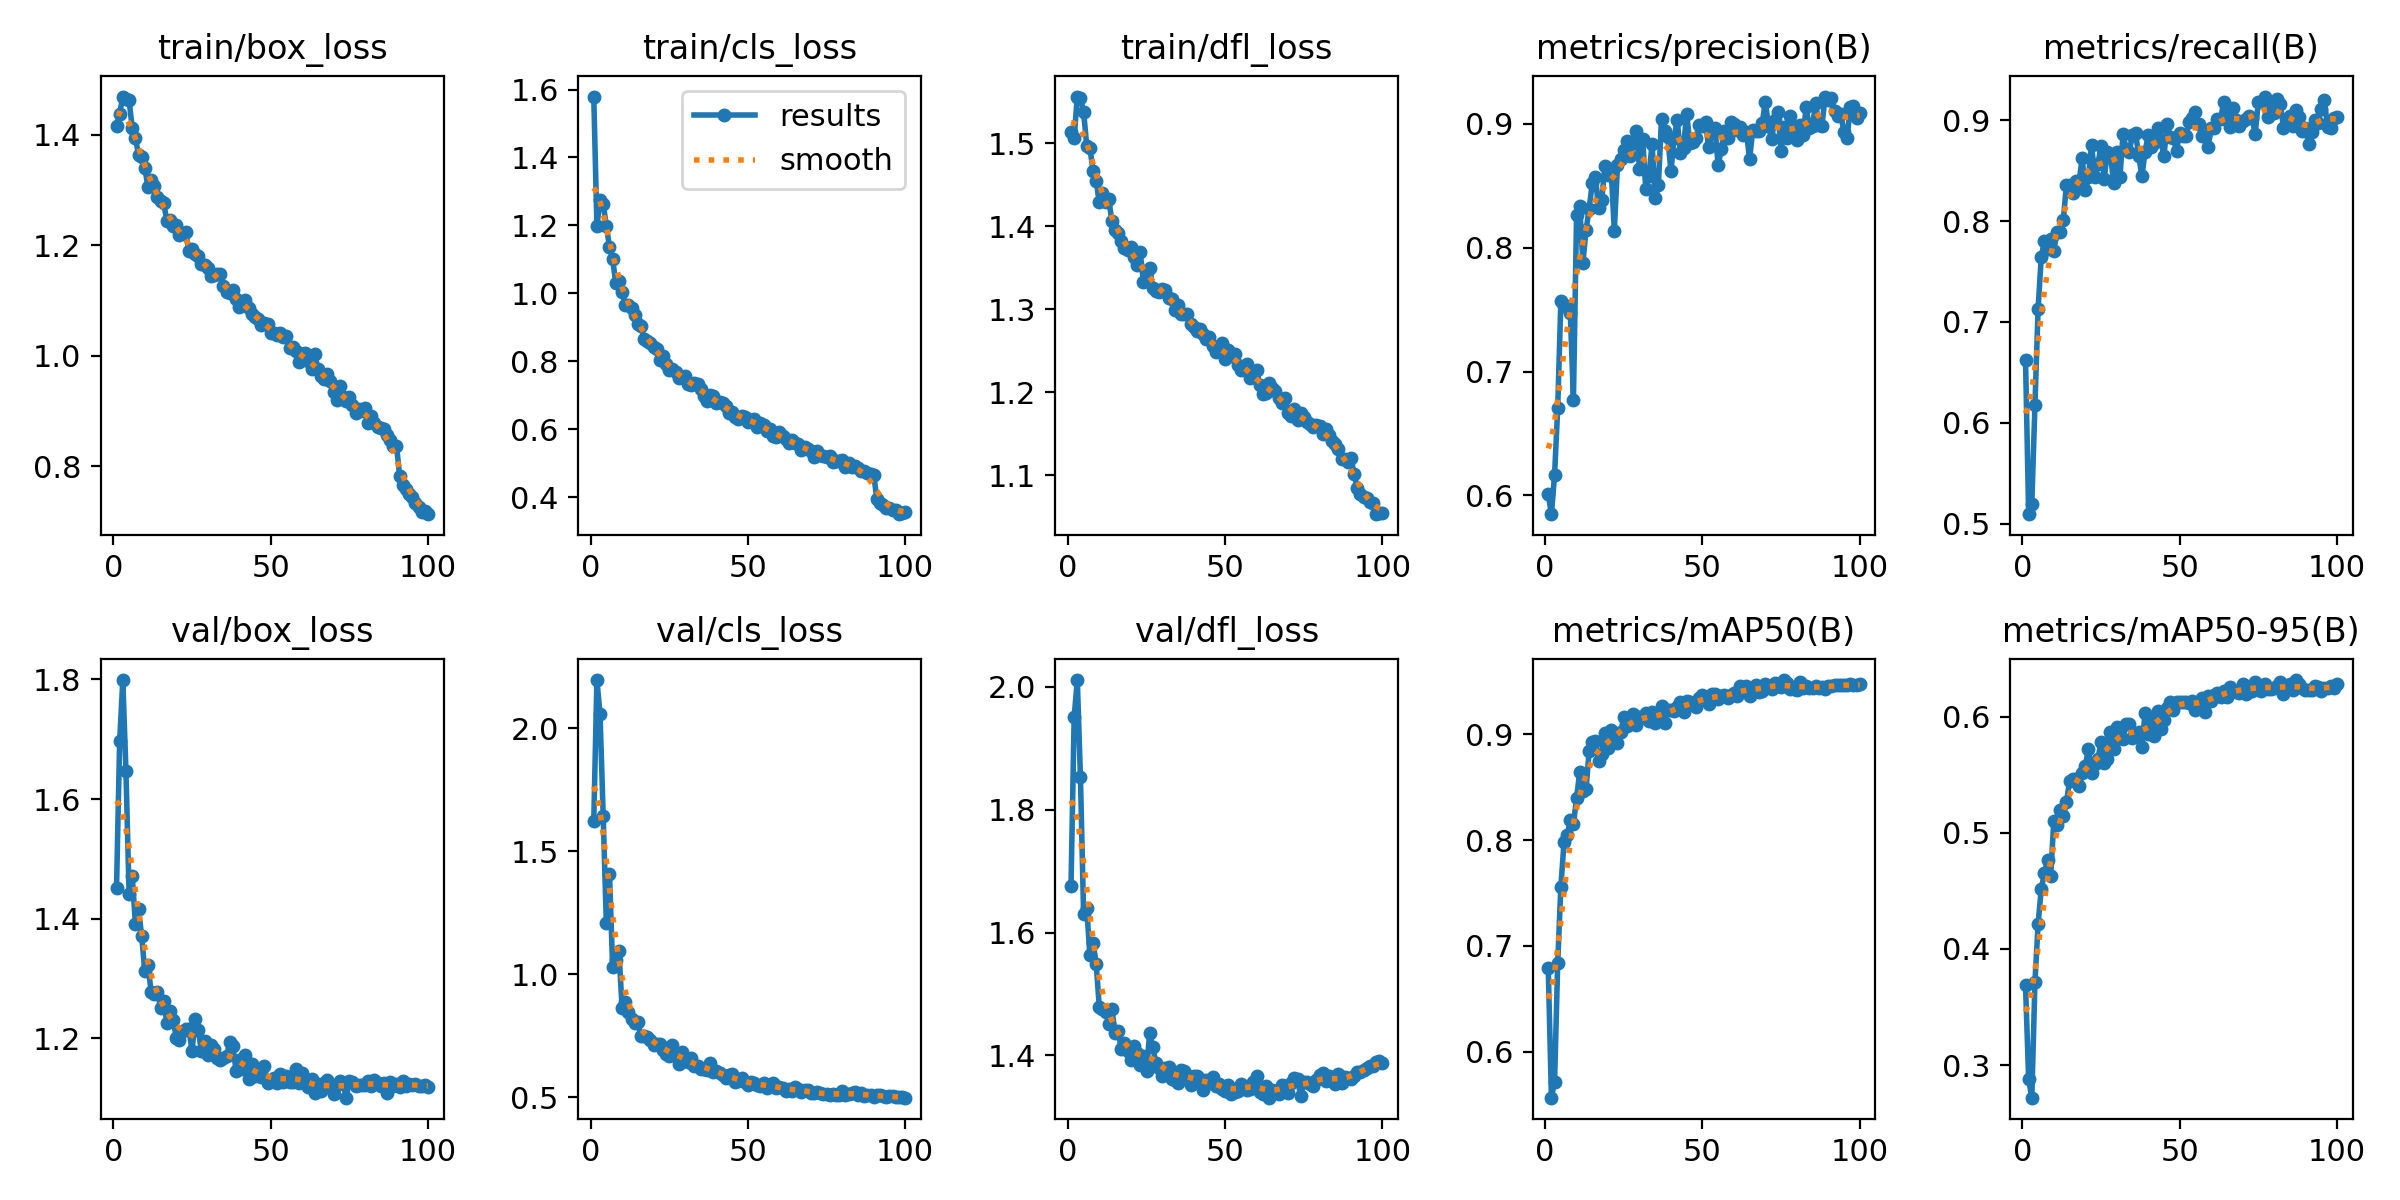

Source data for this figure (header and first rows):
epoch, time, train/box_loss, train/cls_loss, train/dfl_loss, metrics/precision(B), metrics/recall(B), metrics/mAP50(B), metrics/mAP50-95(B), val/box_loss, val/cls_loss, val/dfl_loss, lr/pg0, lr/pg1, lr/pg2
1, 82.58, 1.415, 1.579, 1.513, 0.6009, 0.6627, 0.6787, 0.3685, 1.451, 1.623, 1.676, 0.000274, 0.000274, 0.000274
2, 149.5, 1.438, 1.199, 1.507, 0.5849, 0.5094, 0.5566, 0.2878, 1.697, 2.197, 1.95, 0.0005462, 0.0005462, 0.0005462
3, 211.6, 1.469, 1.274, 1.556, 0.6165, 0.5197, 0.5714, 0.2719, 1.799, 2.057, 2.011, 0.0008129, 0.0008129, 0.0008129
4, 274.9, 1.465, 1.264, 1.555, 0.6702, 0.618, 0.6839, 0.3717, 1.647, 1.643, 1.853, 0.0008083, 0.0008083, 0.0008083
5, 337.8, 1.462, 1.198, 1.538, 0.7565, 0.7129, 0.7553, 0.4215, 1.442, 1.207, 1.63, 0.0008, 0.0008, 0.0008
6, 406.5, 1.412, 1.137, 1.497, 0.753, 0.7643, 0.7977, 0.4516, 1.471, 1.409, 1.639, 0.0007918, 0.0007918, 0.0007918
7, 474.5, 1.395, 1.101, 1.494, 0.7532, 0.7801, 0.8043, 0.4649, 1.392, 1.028, 1.563, 0.0007835, 0.0007835, 0.0007835
8, 538.6, 1.364, 1.029, 1.467, 0.7475, 0.7723, 0.8185, 0.4764, 1.416, 1.06, 1.583, 0.0007753, 0.0007753, 0.0007753
9, 607.5, 1.36, 1.038, 1.455, 0.6771, 0.7821, 0.8151, 0.4632, 1.371, 1.095, 1.549, 0.000767, 0.000767, 0.000767
10, 671.4, 1.34, 1.005, 1.429, 0.8265, 0.7708, 0.8395, 0.51, 1.312, 0.8652, 1.478, 0.0007588, 0.0007588, 0.0007588
11, 738.8, 1.306, 0.9666, 1.44, 0.8338, 0.789, 0.8647, 0.5067, 1.323, 0.8892, 1.476, 0.0007505, 0.0007505, 0.0007505
12, 811.5, 1.318, 0.9656, 1.429, 0.7875, 0.7887, 0.8459, 0.5192, 1.278, 0.8471, 1.471, 0.0007423, 0.0007423, 0.0007423
13, 890, 1.307, 0.9556, 1.432, 0.814, 0.8006, 0.8477, 0.5148, 1.274, 0.8193, 1.452, 0.000734, 0.000734, 0.000734
14, 952.4, 1.288, 0.9356, 1.406, 0.8313, 0.8358, 0.8843, 0.5262, 1.278, 0.8008, 1.475, 0.0007258, 0.0007258, 0.0007258
15, 1033, 1.279, 0.9091, 1.395, 0.8522, 0.8358, 0.8927, 0.5441, 1.251, 0.8058, 1.437, 0.0007175, 0.0007175, 0.0007175
16, 1107, 1.276, 0.9044, 1.392, 0.8568, 0.828, 0.8933, 0.5459, 1.263, 0.7482, 1.44, 0.0007093, 0.0007093, 0.0007093
17, 1182, 1.245, 0.8667, 1.383, 0.8316, 0.8396, 0.8748, 0.5464, 1.226, 0.75, 1.411, 0.0007011, 0.0007011, 0.0007011
18, 1261, 1.245, 0.8597, 1.374, 0.8382, 0.8378, 0.8817, 0.5406, 1.246, 0.7436, 1.421, 0.0006928, 0.0006928, 0.0006928
19, 1339, 1.235, 0.8547, 1.372, 0.8661, 0.8624, 0.9009, 0.5513, 1.231, 0.7348, 1.408, 0.0006846, 0.0006846, 0.0006846
20, 1417, 1.236, 0.841, 1.376, 0.8583, 0.8304, 0.8865, 0.5578, 1.201, 0.7139, 1.393, 0.0006763, 0.0006763, 0.0006763
21, 1495, 1.218, 0.8375, 1.362, 0.8627, 0.8436, 0.9034, 0.5717, 1.198, 0.7174, 1.415, 0.0006681, 0.0006681, 0.0006681
22, 1568, 1.222, 0.8047, 1.353, 0.8138, 0.8757, 0.8932, 0.5512, 1.213, 0.7187, 1.404, 0.0006598, 0.0006598, 0.0006598
23, 1647, 1.224, 0.8163, 1.369, 0.8665, 0.8441, 0.8913, 0.5589, 1.216, 0.6938, 1.385, 0.0006516, 0.0006516, 0.0006516
24, 1725, 1.189, 0.7928, 1.333, 0.8717, 0.8561, 0.9016, 0.5635, 1.216, 0.675, 1.399, 0.0006433, 0.0006433, 0.0006433
25, 1808, 1.194, 0.7745, 1.344, 0.8788, 0.8743, 0.916, 0.5777, 1.18, 0.6684, 1.375, 0.0006351, 0.0006351, 0.0006351
26, 1886, 1.184, 0.7768, 1.35, 0.886, 0.8419, 0.9076, 0.5597, 1.232, 0.7109, 1.436, 0.0006268, 0.0006268, 0.0006268
27, 1958, 1.181, 0.7695, 1.326, 0.8743, 0.868, 0.9097, 0.5632, 1.213, 0.6754, 1.413, 0.0006186, 0.0006186, 0.0006186
28, 2027, 1.167, 0.7501, 1.322, 0.8847, 0.8666, 0.9188, 0.5866, 1.178, 0.6363, 1.387, 0.0006103, 0.0006103, 0.0006103
29, 2105, 1.165, 0.7529, 1.321, 0.8942, 0.8379, 0.9082, 0.5725, 1.195, 0.6845, 1.38, 0.0006021, 0.0006021, 0.0006021
30, 2178, 1.158, 0.7553, 1.325, 0.8637, 0.8687, 0.916, 0.5912, 1.172, 0.6524, 1.367, 0.0005938, 0.0005938, 0.0005938
31, 2257, 1.144, 0.7332, 1.323, 0.888, 0.8432, 0.9161, 0.5813, 1.19, 0.6456, 1.379, 0.0005856, 0.0005856, 0.0005856
32, 2332, 1.146, 0.73, 1.314, 0.8471, 0.8859, 0.9196, 0.5807, 1.182, 0.658, 1.38, 0.0005774, 0.0005774, 0.0005774
33, 2400, 1.147, 0.7371, 1.313, 0.8576, 0.8712, 0.9125, 0.5935, 1.166, 0.627, 1.362, 0.0005691, 0.0005691, 0.0005691
34, 2470, 1.148, 0.7339, 1.3, 0.8838, 0.8689, 0.9209, 0.5938, 1.164, 0.6281, 1.36, 0.0005609, 0.0005609, 0.0005609
35, 2548, 1.126, 0.7184, 1.305, 0.8402, 0.8855, 0.9105, 0.5813, 1.166, 0.6159, 1.356, 0.0005526, 0.0005526, 0.0005526
36, 2626, 1.116, 0.6986, 1.294, 0.8504, 0.8869, 0.9163, 0.5846, 1.171, 0.6166, 1.377, 0.0005444, 0.0005444, 0.0005444
37, 2699, 1.114, 0.6822, 1.295, 0.9037, 0.8644, 0.9261, 0.587, 1.193, 0.6116, 1.375, 0.0005361, 0.0005361, 0.0005361
38, 2777, 1.119, 0.7008, 1.294, 0.8937, 0.8442, 0.9105, 0.574, 1.187, 0.6395, 1.368, 0.0005279, 0.0005279, 0.0005279
39, 2844, 1.103, 0.6981, 1.282, 0.889, 0.8686, 0.9224, 0.6032, 1.146, 0.6049, 1.353, 0.0005196, 0.0005196, 0.0005196
40, 2919, 1.089, 0.6769, 1.279, 0.8617, 0.8849, 0.9225, 0.585, 1.164, 0.6077, 1.366, 0.0005114, 0.0005114, 0.0005114
41, 2988, 1.095, 0.681, 1.274, 0.8885, 0.8735, 0.9218, 0.5981, 1.148, 0.5985, 1.367, 0.0005031, 0.0005031, 0.0005031
42, 3065, 1.101, 0.6761, 1.276, 0.9029, 0.8776, 0.9254, 0.5829, 1.172, 0.5906, 1.362, 0.0004949, 0.0004949, 0.0004949
43, 3133, 1.086, 0.6692, 1.27, 0.8762, 0.892, 0.93, 0.6044, 1.132, 0.5769, 1.343, 0.0004866, 0.0004866, 0.0004866
44, 3201, 1.076, 0.6473, 1.264, 0.8807, 0.8808, 0.9204, 0.5893, 1.157, 0.5897, 1.36, 0.0004784, 0.0004784, 0.0004784
45, 3274, 1.07, 0.6506, 1.267, 0.908, 0.8642, 0.9314, 0.5971, 1.137, 0.5968, 1.355, 0.0004701, 0.0004701, 0.0004701
46, 3342, 1.066, 0.637, 1.256, 0.8845, 0.8958, 0.9304, 0.6077, 1.143, 0.5636, 1.365, 0.0004619, 0.0004619, 0.0004619
47, 3417, 1.055, 0.6312, 1.248, 0.8851, 0.8838, 0.9277, 0.6128, 1.136, 0.5648, 1.351, 0.0004537, 0.0004537, 0.0004537
48, 3486, 1.06, 0.6386, 1.25, 0.8886, 0.8822, 0.9255, 0.6058, 1.154, 0.5774, 1.354, 0.0004454, 0.0004454, 0.0004454
49, 3553, 1.058, 0.6353, 1.259, 0.8987, 0.8698, 0.9345, 0.6123, 1.125, 0.5635, 1.346, 0.0004372, 0.0004372, 0.0004372
50, 3626, 1.041, 0.6225, 1.241, 0.8981, 0.8868, 0.9369, 0.6128, 1.129, 0.5494, 1.342, 0.0004289, 0.0004289, 0.0004289
51, 3699, 1.041, 0.6263, 1.25, 0.9011, 0.8841, 0.9351, 0.6126, 1.134, 0.5619, 1.352, 0.0004207, 0.0004207, 0.0004207
52, 3766, 1.037, 0.6309, 1.244, 0.8809, 0.8839, 0.9287, 0.6125, 1.126, 0.5597, 1.337, 0.0004124, 0.0004124, 0.0004124
53, 3839, 1.041, 0.6071, 1.246, 0.8924, 0.8978, 0.9375, 0.6118, 1.14, 0.5498, 1.341, 0.0004042, 0.0004042, 0.0004042
54, 3917, 1.034, 0.6171, 1.233, 0.8966, 0.9024, 0.9377, 0.6133, 1.127, 0.5446, 1.342, 0.0003959, 0.0003959, 0.0003959
55, 3987, 1.035, 0.6133, 1.227, 0.8664, 0.908, 0.9333, 0.6058, 1.137, 0.5564, 1.353, 0.0003877, 0.0003877, 0.0003877
56, 4064, 1.015, 0.5946, 1.229, 0.8794, 0.8957, 0.9365, 0.6111, 1.128, 0.5393, 1.35, 0.0003794, 0.0003794, 0.0003794
57, 4133, 1.016, 0.6001, 1.235, 0.8945, 0.8847, 0.9369, 0.6157, 1.127, 0.5515, 1.345, 0.0003712, 0.0003712, 0.0003712
58, 4232, 1.008, 0.5813, 1.217, 0.8883, 0.8841, 0.9339, 0.6042, 1.149, 0.5567, 1.345, 0.0003629, 0.0003629, 0.0003629
59, 4301, 0.9884, 0.5766, 1.218, 0.9013, 0.8732, 0.9373, 0.6175, 1.125, 0.5363, 1.357, 0.0003547, 0.0003547, 0.0003547
60, 4374, 1.003, 0.5906, 1.227, 0.9001, 0.892, 0.9387, 0.6134, 1.142, 0.5438, 1.366, 0.0003464, 0.0003464, 0.0003464
... 40 more rows
